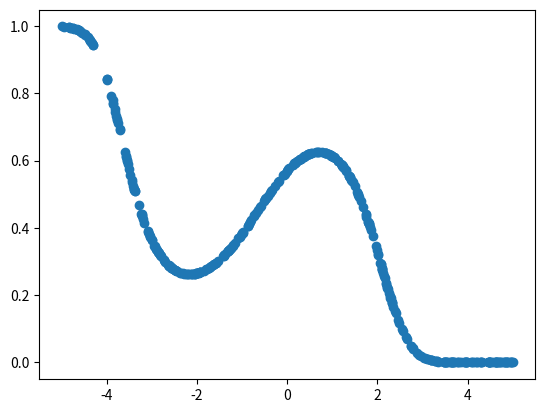

The matplotlib source for this figure:
# ---
# jupyter:
#   jupytext:
#     text_representation:
#       extension: .py
#       format_name: light
#       format_version: '1.4'
#       jupytext_version: 1.1.3
#   kernelspec:
#     display_name: Python 3
#     language: python
#     name: python3
# ---

# # Parameter Estimation with Missing Value
# ## Concept
# + In a binary classification problem, a situation contains missing values in inputs are often occur, and validation of whether estimate the parameter of the model and the missing values accurately is important issue.
# + In this notebook, we examine a test case that the $M$-th input feature is partialy missing.
#
# ## Notation
# + $n$: the number of training data
# + $M$: dimension of input feature
# + $x$: input $\in \mathbb{R}^M$
# + $y$: output $\in \{0,1\}$
# + $(x^n, y^n)$: the pair of the training input and output data
# + $w$: weight parameter to be estimated
# + $x^*$: the test input
# + $y^*$: the test output
# + $\lambda_1$: hyperparameter for regularization of $w$
# + $\lambda_2$: hyperparameter for regularization of the missing values
# + $n_1$: the number of the inputs that is not missing.
# + $n_2$: the number of the inputs that is missing.
# + $x_M^{n_2}$: the missing value of the training data
# + $x_M^{n_1}$: $M$-th feature of the input that is not missing
# + $\tilde{x} := (x_1, \ldots, x_{M-1})$
#
# ## Model
# + In this notebook, we particularly consider about logisitic regression case:
# + Objective function: 
# $$
# L(w,x_M^{n_2}) = \sum_{i=1}^{n_1} \Bigl\{ (y_i - 0.5) x_i \cdot w - \log 2 \cosh(x_i \cdot w / 2) \Bigr\} +   
# \sum_{i=n_1 + 1}^{n} \Bigl\{ (y_i - 0.5) (\tilde{x}_i \cdot \tilde{w} + x_{i,M} w_{M}) - \log 2 \cosh(x_i \cdot w / 2) \Bigr\} - 
# \lambda_1 \|w\|^2 - \lambda_2 \sum_{i=n_1+1}^n \|x_{i,M}\|^2
# $$
# + Note that we search a maximum likelihood estimation here, but we can extend it to approximate posterior distribution, that is variational Bayesian methodology by asuuming independency between $w$ and $x_M^{n_2}$.
#
# ## Comparison
# + To validate the above formalization, we compare it with the following another method:
#     1. Predict by $(y^{n_1}, x^{n_1})$
#     2. Predict by $(y^n, \tilde{x}^n)$

# # Problme setting

# ## library import

# %matplotlib inline

import numpy as np
import matplotlib.pyplot as plt
from scipy.special import expit

# +
data_seed = 20191228
n = 400
N = 400
M = 4
X_domain = (-5, 5)

n1 = 200
n1_ind = np.arange(n1)
n2 = n - n1
n2_ind = np.arange(start = n1, stop = n)
# -

np.random.seed(data_seed)

true_w = np.random.normal(size = M)
base_X = np.random.uniform(low = X_domain[0], high = X_domain[1], size = n)
train_X = np.array([base_X**j for j in range(M)]).T
train_prob = expit(train_X @ true_w)
train_Y = np.random.binomial(n = 1, p = train_prob, size = n)

plt.scatter(train_X[:,1], train_prob)
plt.show()

# # Learning
# + At first, train without missing value.

learning_seed = 20191229
iteration = 100
l1 = 1

np.random.seed(learning_seed)
est_w = np.random.normal(size = M)

for ite in range(iteration):
    dw = (train_Y - 0.5) @ train_X - np.tanh(train_X @ est_w/2) @ train_X/2 - l1 * est_w
    break

est_w

true_w

dw
